Photos from the image-classification dataset "augmented" in the GitHub repository None3075/CardsClusters. Its 53 classes are: ace of clubs, ace of diamonds, ace of hearts, ace of spades, eight of clubs, eight of diamonds, eight of hearts, eight of spades, five of clubs, five of diamonds, five of hearts, five of spades, four of clubs, four of diamonds, four of hearts, four of spades, jack of clubs, jack of diamonds, jack of hearts, jack of spades, joker, king of clubs, king of diamonds, king of hearts, king of spades, nine of clubs, nine of diamonds, nine of hearts, nine of spades, queen of clubs, queen of diamonds, queen of hearts, queen of spades, seven of clubs, seven of diamonds, seven of hearts, seven of spades, six of clubs, six of diamonds, six of hearts, six of spades, ten of clubs, ten of diamonds, ten of hearts, ten of spades, three of clubs, three of diamonds, three of hearts, three of spades, two of clubs, two of diamonds, two of hearts, two of spades.

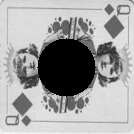
Label: queen of diamonds

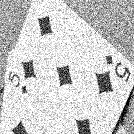
Label: five of diamonds

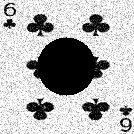
Label: six of clubs

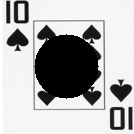
Label: ten of spades

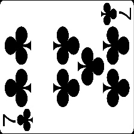
Label: seven of clubs

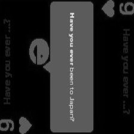
Label: nine of hearts
